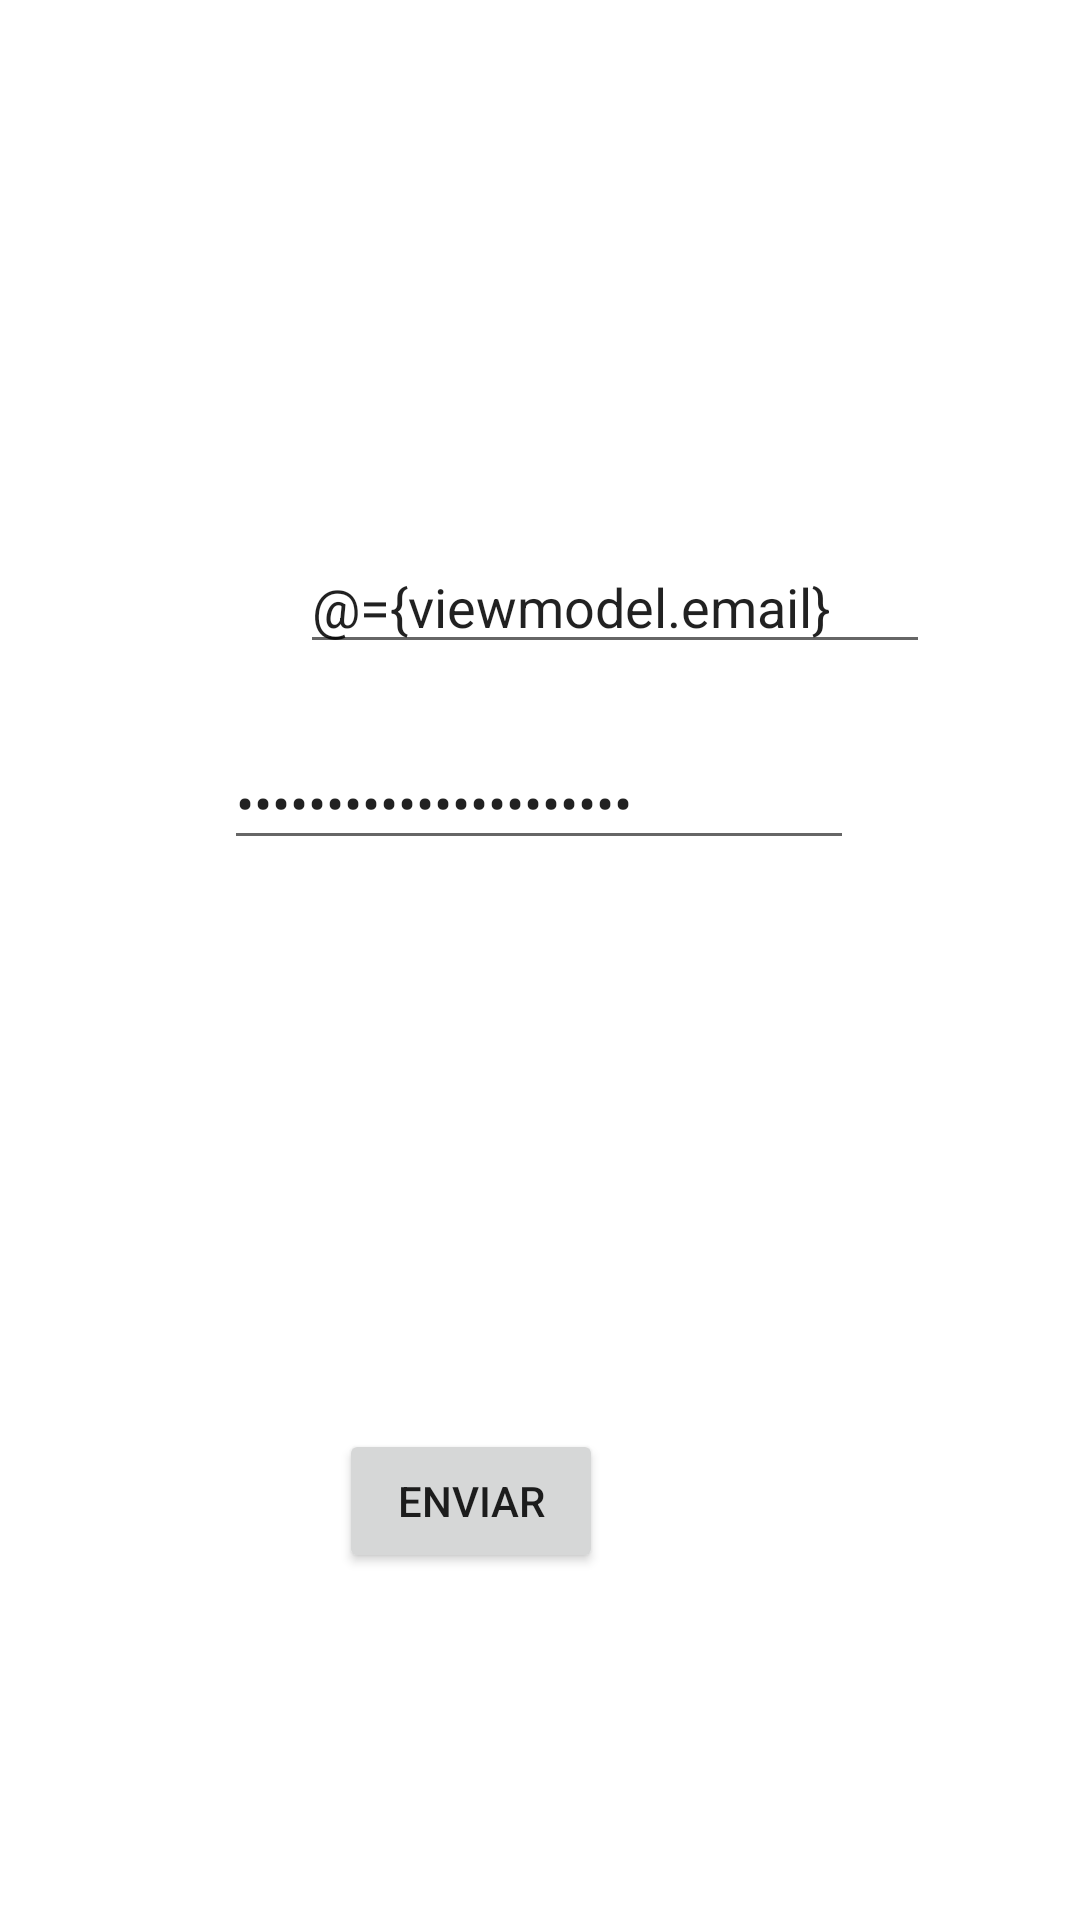

Android layout source for this screen:
<!-- AndroidManifest.xml: application theme Theme.BusinessControlV3 -->
<!-- res/layout/activity_login.xml -->
<?xml version="1.0" encoding="utf-8"?>
<layout
    xmlns:app="http://schemas.android.com/apk/res-auto"
    xmlns:android="http://schemas.android.com/apk/res/android"
    xmlns:tools="http://schemas.android.com/tools"
    tools:context=".view.LoginActivity">

    <data>
        <variable
            name = "viewmodel"
            type = "com.example.businesscontrolv3.viewModel.LoginViewModel"/>
    </data>


<androidx.constraintlayout.widget.ConstraintLayout

    android:layout_width="match_parent"
    android:layout_height="match_parent"
    >

    <ProgressBar
        android:id="@+id/progressBar"
        style="?android:attr/progressBarStyle"
        android:layout_width="65dp"
        android:layout_height="62dp"
        android:layout_marginStart="173dp"
        android:layout_marginTop="5dp"
        android:layout_marginEnd="173dp"
        android:layout_marginBottom="32dp"
        android:visibility="@{viewmodel.loadingVisibility}"
        app:layout_constraintBottom_toTopOf="@+id/button"
        app:layout_constraintEnd_toEndOf="parent"
        app:layout_constraintHorizontal_bias="0.0"
        app:layout_constraintStart_toStartOf="parent"
        app:layout_constraintTop_toBottomOf="@+id/ErrorMessageTV" />

    <EditText
        android:id="@+id/emailET"
        android:layout_width="wrap_content"
        android:layout_height="wrap_content"
        android:layout_marginStart="100dp"
        android:layout_marginTop="196dp"
        android:layout_marginEnd="101dp"
        android:layout_marginBottom="16dp"
        android:ems="10"
        android:hint="e-mail"
        android:inputType="textEmailAddress"
        android:text="@={viewmodel.email}"
        app:layout_constraintBottom_toTopOf="@+id/PasswordET"
        app:layout_constraintEnd_toEndOf="parent"
        app:layout_constraintHorizontal_bias="0.0"
        app:layout_constraintStart_toStartOf="parent"
        app:layout_constraintTop_toTopOf="parent" />

    <EditText
        android:id="@+id/PasswordET"
        android:layout_width="wrap_content"
        android:layout_height="wrap_content"
        android:layout_marginStart="100dp"
        android:layout_marginTop="24dp"
        android:layout_marginEnd="101dp"
        android:ems="10"
        android:hint="password"
        android:inputType="textPassword"
        android:text="@={viewmodel.password}"
        app:layout_constraintEnd_toEndOf="parent"
        app:layout_constraintStart_toStartOf="parent"
        app:layout_constraintTop_toBottomOf="@+id/emailET" />

    <Button
        android:id="@+id/button"
        android:layout_width="wrap_content"
        android:layout_height="wrap_content"
        android:layout_marginStart="159dp"
        android:layout_marginTop="32dp"
        android:layout_marginEnd="159dp"
        android:layout_marginBottom="150dp"
        android:onClick="login"
        android:text="Enviar"
        app:layout_constraintBottom_toBottomOf="parent"
        app:layout_constraintEnd_toEndOf="parent"
        app:layout_constraintHorizontal_bias="1.0"
        app:layout_constraintStart_toStartOf="parent"
        app:layout_constraintTop_toBottomOf="@+id/progressBar" />

    <TextView
        android:id="@+id/ErrorMessageTV"
        android:layout_width="51dp"
        android:layout_height="57dp"
        android:layout_marginStart="178dp"
        android:layout_marginTop="28dp"
        android:layout_marginEnd="225dp"
        android:layout_marginBottom="8dp"
        android:text="@{viewmodel.errorMessage}"
        android:textColor="@color/purple_200"
        app:layout_constraintBottom_toTopOf="@+id/progressBar"
        app:layout_constraintEnd_toEndOf="parent"
        app:layout_constraintHorizontal_bias="0.0"
        app:layout_constraintStart_toStartOf="parent"
        app:layout_constraintTop_toBottomOf="@+id/PasswordET" />
</androidx.constraintlayout.widget.ConstraintLayout>

</layout>
<!-- resources referenced by this layout -->
<resources>
  <style name="Theme.BusinessControlV3" parent="Theme.MaterialComponents.DayNight.DarkActionBar">
          
          <item name="colorPrimary">@color/purple_500</item>
          <item name="colorPrimaryVariant">@color/purple_700</item>
          <item name="colorOnPrimary">@color/white</item>
          
          <item name="colorSecondary">@color/teal_200</item>
          <item name="colorSecondaryVariant">@color/teal_700</item>
          <item name="colorOnSecondary">@color/black</item>
          
          <item name="android:statusBarColor" tools:targetApi="l">?attr/colorPrimaryVariant</item>
          
      </style>
  <!-- not gathered from this repository: default colours our renderer supplied (Android Studio template values) -->
  <color name="purple_200">#FFBB86FC</color>
  <color name="purple_500">#FF6200EE</color>
  <color name="purple_700">#FF3700B3</color>
  <color name="teal_200">#FF03DAC5</color>
  <color name="teal_700">#FF018786</color>
  <color name="black">#FF000000</color>
  <color name="white">#FFFFFFFF</color>
</resources>
